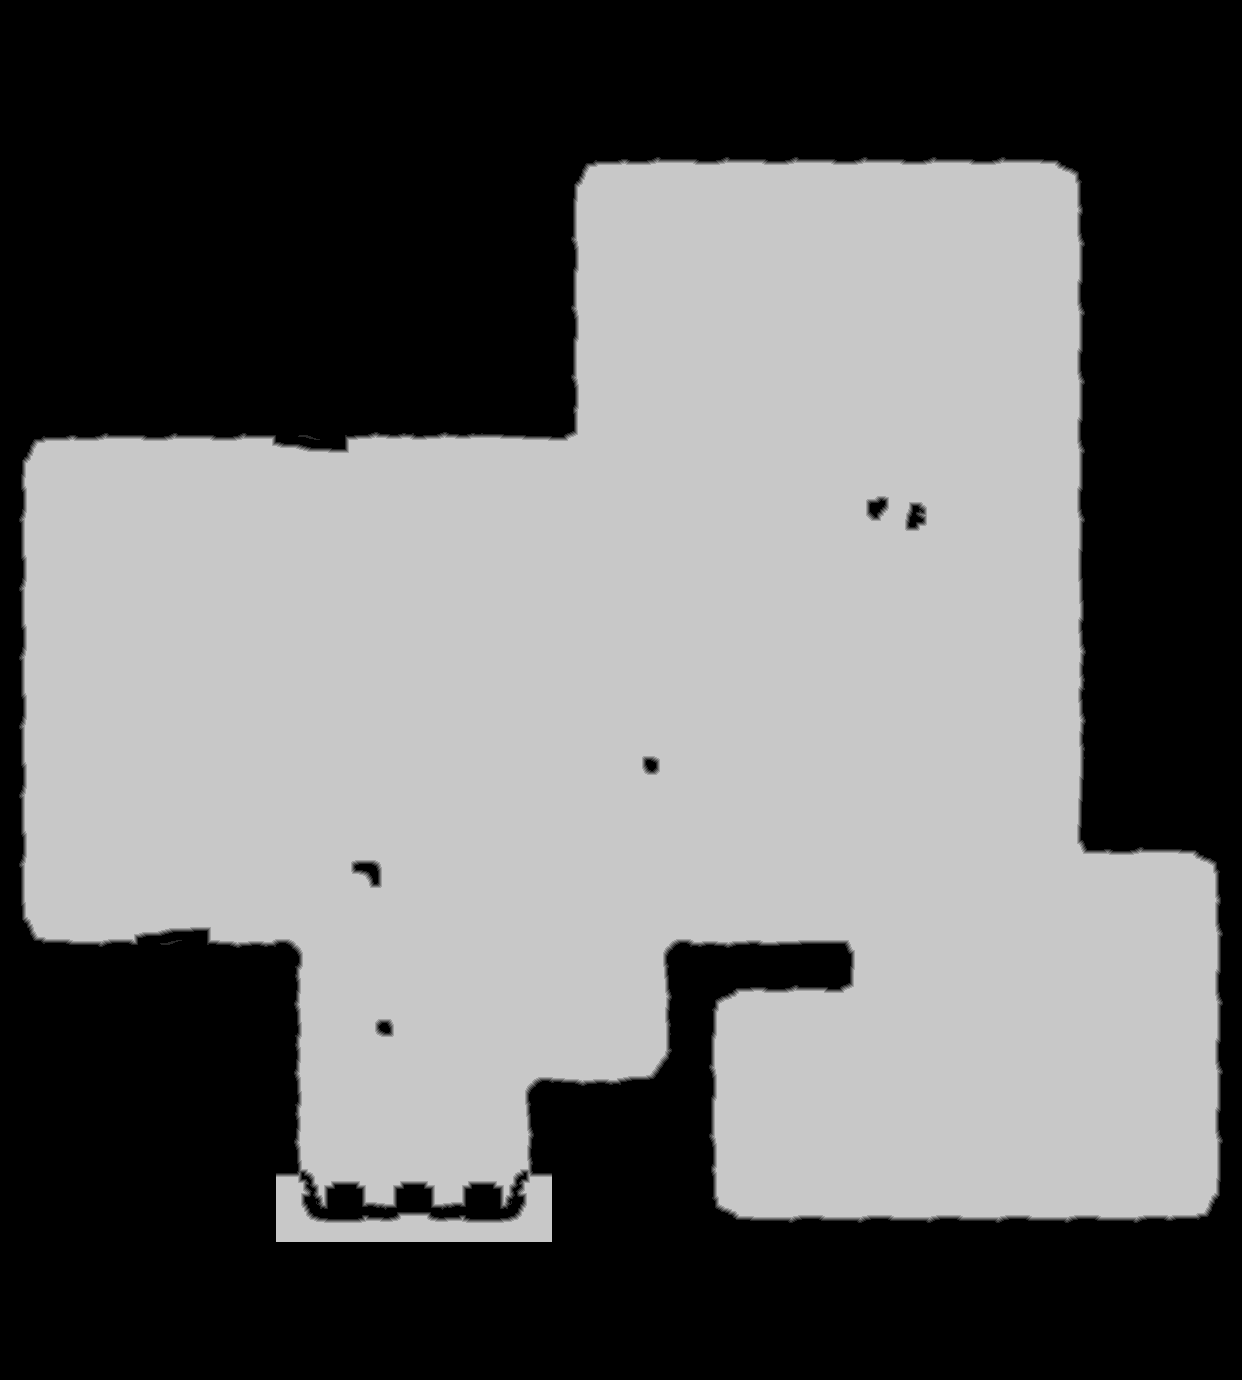

Values plotted in this chart, from the file beside it:
source	tdt_hull ranged
truth	truth_5c0dbf43bf0.tsv
width	1242
height	1380
nibble	0	801922
nibble	1	6936
nibble	2	6828
nibble	3	6713
nibble	4	6667
nibble	5	884894
